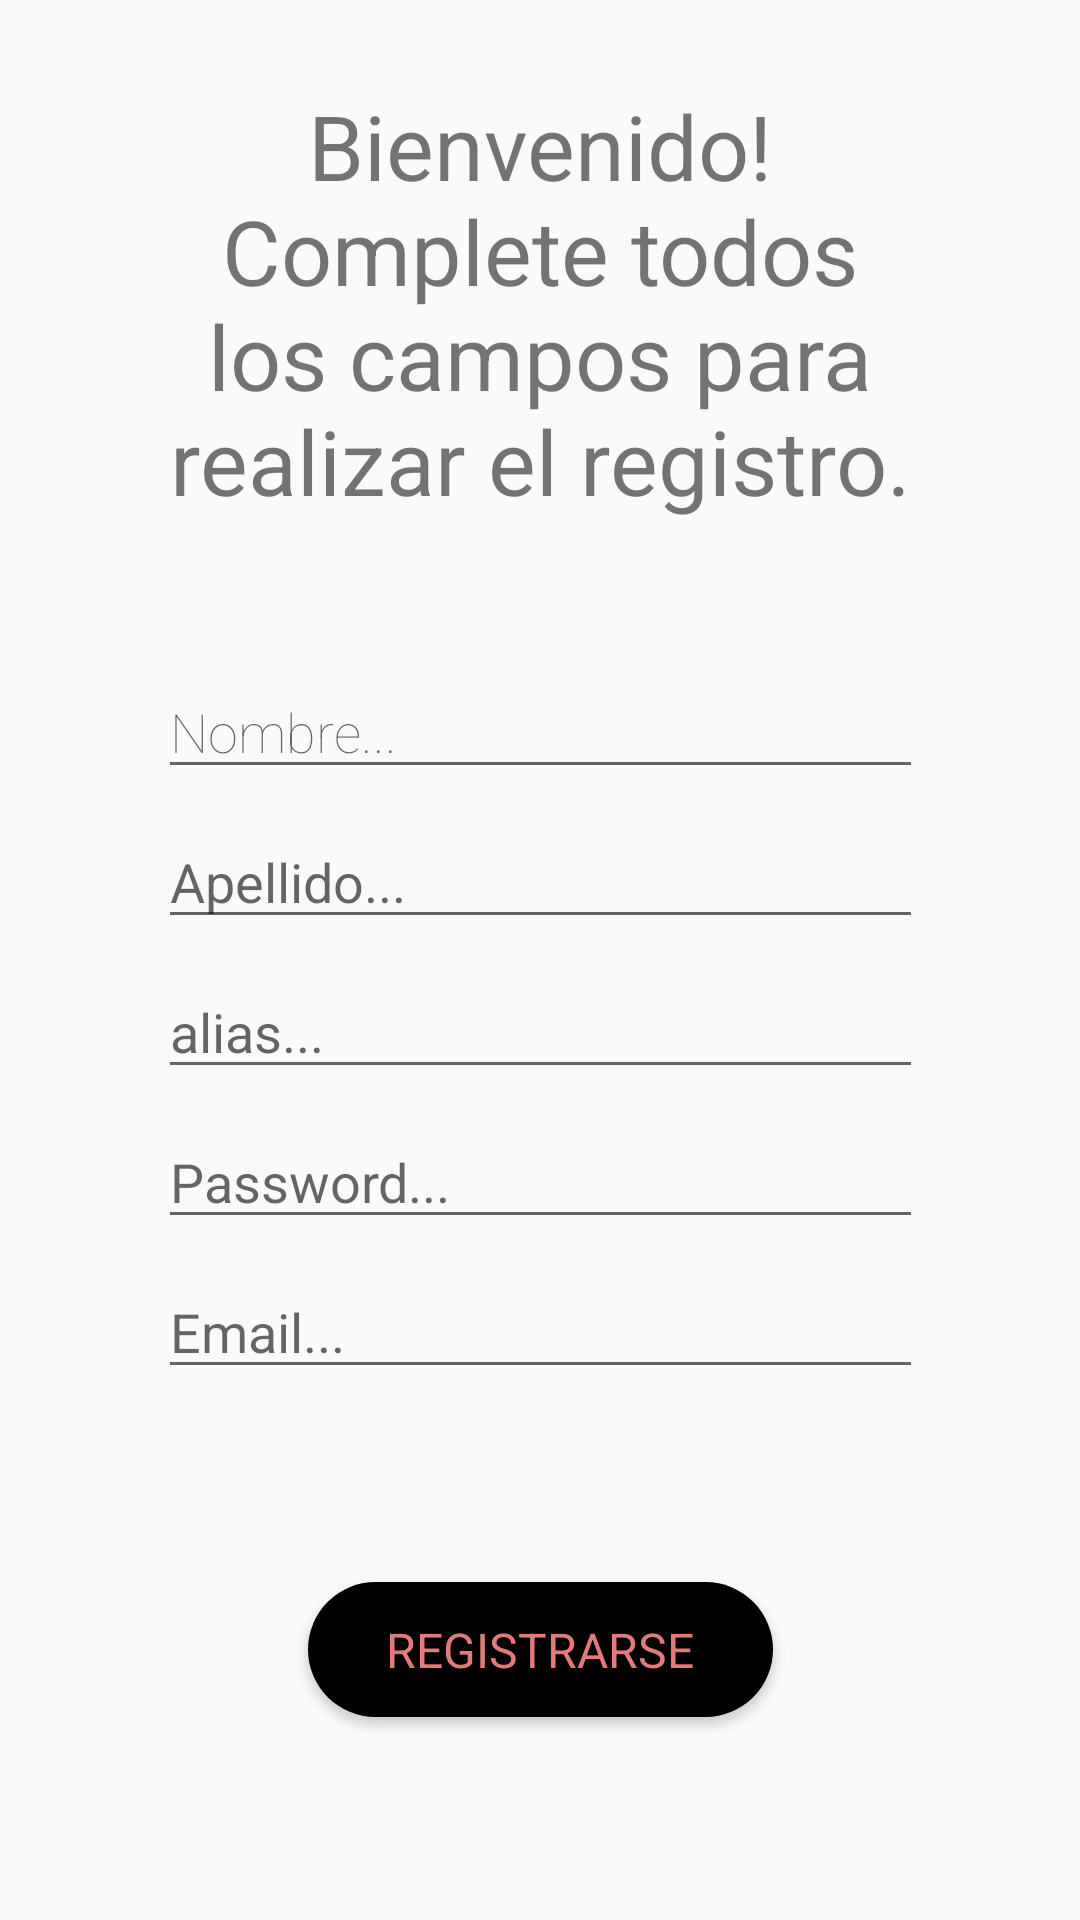

Layout XML and referenced resources for this Android screen:
<!-- AndroidManifest.xml: application theme AppTheme -->
<!-- res/layout/activity_registro.xml -->
<?xml version="1.0" encoding="utf-8"?>
<androidx.constraintlayout.widget.ConstraintLayout xmlns:android="http://schemas.android.com/apk/res/android"
    xmlns:app="http://schemas.android.com/apk/res-auto"
    xmlns:tools="http://schemas.android.com/tools"
    android:layout_width="match_parent"
    android:layout_height="match_parent"
    android:id="@+id/layout"
    android:background="@drawable/gradient_list"
    tools:context=".RegistroActivity">

    <EditText
        android:id="@+id/editText4"
        android:layout_width="255dp"
        android:layout_height="40dp"
        android:layout_margin="10sp"
        android:autofillHints=""
        android:fontFamily="sans-serif-thin"
        android:ems="10"
        android:hint="@string/registroNombre"
        android:inputType="textPersonName"
        app:layout_constraintBottom_toTopOf="@+id/button3"
        app:layout_constraintEnd_toEndOf="parent"
        app:layout_constraintStart_toStartOf="parent"
        app:layout_constraintTop_toBottomOf="@+id/apellidoRegistro"
        app:layout_constraintVertical_bias="0.062" />

    <TextView
        android:id="@+id/apellidoRegistro"
        android:layout_width="262dp"
        android:layout_height="168dp"
        android:fontFamily="sans-serif-thin"
        android:text="@string/descripcionActivityRegistro"
        android:textAlignment="center"
        android:textStyle="bold"
        android:textSize="30sp"
        app:layout_constraintBottom_toBottomOf="parent"
        app:layout_constraintEnd_toEndOf="parent"
        app:layout_constraintStart_toStartOf="parent"
        app:layout_constraintTop_toTopOf="parent"
        app:layout_constraintVertical_bias="0.060000002" />



    <EditText
        android:id="@+id/nombreDeUsuarioRegistro"
        android:layout_width="255dp"
        android:layout_height="40dp"
        android:autofillHints=""
        android:ems="10"
        android:layout_margin="10sp"
        android:hint="@string/registroApellido"
        android:inputType="textPersonName"
        app:layout_constraintBottom_toTopOf="@+id/button3"
        app:layout_constraintEnd_toEndOf="parent"
        app:layout_constraintStart_toStartOf="parent"
        app:layout_constraintTop_toBottomOf="@+id/editText4"
        app:layout_constraintVertical_bias="0.0" />

    <EditText
        android:id="@+id/editText2"
        android:layout_width="255dp"
        android:layout_height="40dp"
        android:autofillHints=""
        android:ems="10"
        android:layout_margin="10sp"
        android:hint="@string/registroNombreDeCuenta"
        android:inputType="textPersonName"
        app:layout_constraintBottom_toTopOf="@+id/button3"
        app:layout_constraintEnd_toEndOf="parent"
        app:layout_constraintStart_toStartOf="parent"
        app:layout_constraintTop_toBottomOf="@+id/nombreDeUsuarioRegistro"
        app:layout_constraintVertical_bias="0.0" />

    <EditText
        android:id="@+id/editText5"
        android:layout_width="255dp"
        android:layout_height="40dp"
        android:autofillHints=""
        android:ems="10"
        android:layout_margin="10sp"
        android:hint="@string/registroPassword"
        android:inputType="textPassword"
        app:layout_constraintBottom_toTopOf="@+id/button3"
        app:layout_constraintEnd_toEndOf="parent"
        app:layout_constraintStart_toStartOf="parent"
        app:layout_constraintTop_toBottomOf="@+id/editText2"
        app:layout_constraintVertical_bias="0.0" />

    <EditText
        android:id="@+id/registroEmail"
        android:layout_width="255dp"
        android:layout_height="40dp"
        android:ems="10"
        android:layout_margin="10sp"
        android:hint="@string/registroEmail"
        app:layout_constraintBottom_toTopOf="@+id/button3"
        app:layout_constraintEnd_toEndOf="parent"
        app:layout_constraintStart_toStartOf="parent"
        app:layout_constraintTop_toBottomOf="@+id/editText5"
        app:layout_constraintVertical_bias="0.0"
        android:inputType="textEmailAddress"
        android:importantForAutofill="no" />

    <Button
        android:id="@+id/button3"
        android:layout_width="155dp"
        android:layout_height="45dp"
        android:background="@drawable/btn_rounded"
        android:text="@string/botonRegistrarseActivityReg"
        android:textColor="#E47979"
        android:fontFamily="sans-serif-thin"
        android:textStyle="bold"
        android:textSize="16sp"
        android:onClick="funcionRegistrarse"
        app:layout_constraintBottom_toBottomOf="parent"
        app:layout_constraintEnd_toEndOf="parent"
        app:layout_constraintStart_toStartOf="parent"
        app:layout_constraintTop_toBottomOf="@+id/apellidoRegistro"
        app:layout_constraintVertical_bias="0.83" />

</androidx.constraintlayout.widget.ConstraintLayout>
<!-- resources referenced by this layout -->
<resources>
  <!-- drawable btn_rounded (drawable) -->
  <?xml version="1.0" encoding="utf-8"?>
  <shape xmlns:android="http://schemas.android.com/apk/res/android"
      android:shape="rectangle">
      <solid android:color="#000000"/>
      <corners android:radius="25dp"/>
  </shape>
  <string name="botonRegistrarseActivityReg">Registrarse</string>
  <string name="descripcionActivityRegistro">Bienvenido!\nComplete todos los campos para realizar el registro.</string>
  <string name="registroApellido">Apellido...</string>
  <string name="registroEmail">Email...</string>
  <string name="registroNombre">Nombre...</string>
  <string name="registroNombreDeCuenta">alias...</string>
  <string name="registroPassword">Password...</string>
  <style name="AppTheme" parent="Theme.AppCompat.Light.DarkActionBar">
          <item name="colorPrimary">@color/colorPrimary</item>
          <item name="colorPrimaryDark">#000000</item>
          <item name="colorAccent">@color/colorAccent</item>
      </style>
  <color name="colorPrimary">#6200EE</color>
  <color name="colorAccent">#03DAC5</color>
</resources>
